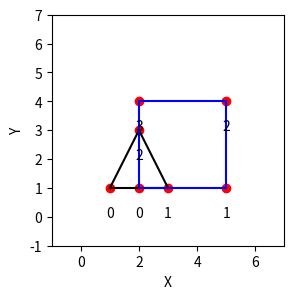

The script that saved this image:
import matplotlib.pyplot as plt
import numpy as np

#função para desenhar as arestas e vertices
def drawObjectEdges(vertices,arestas,ax,color='b'):

    ax.scatter(vertices[:, 0], vertices[:, 1], c='r', marker='o')
    for i,p in enumerate(vertices):
        x,y,_ = p
        ax.text(x, y-1, str(i),ha='center')
    for edge in arestas:
        ax.plot(vertices[edge, 0],vertices[edge, 1], c=color)
    ax.set_xlim(-1, 7)
    ax.set_ylim(-1, 7)

    ax.set_xlabel('X')
    ax.set_ylabel('Y')

#Objeto Triangulo
arestas = np.array([(0,1),(1,2),(2,0)])
vertices = np.array([[1,1,1],[3,1,1],[2,3,1]])

#Area de recorte
verticesCLIP = np.array([[2,1,1] ,[5,1,1],[5,4,1],[2,4,1]])
arestasCLIP = np.array([(0,1),(1,2),(2,3),(3,0)])

fig, ax = plt.subplots(figsize=(3, 3))
drawObjectEdges(vertices,arestas,ax,'k') #Cor preta o Triângulo
drawObjectEdges(verticesCLIP,arestasCLIP,ax) #Cor azul o Recorte